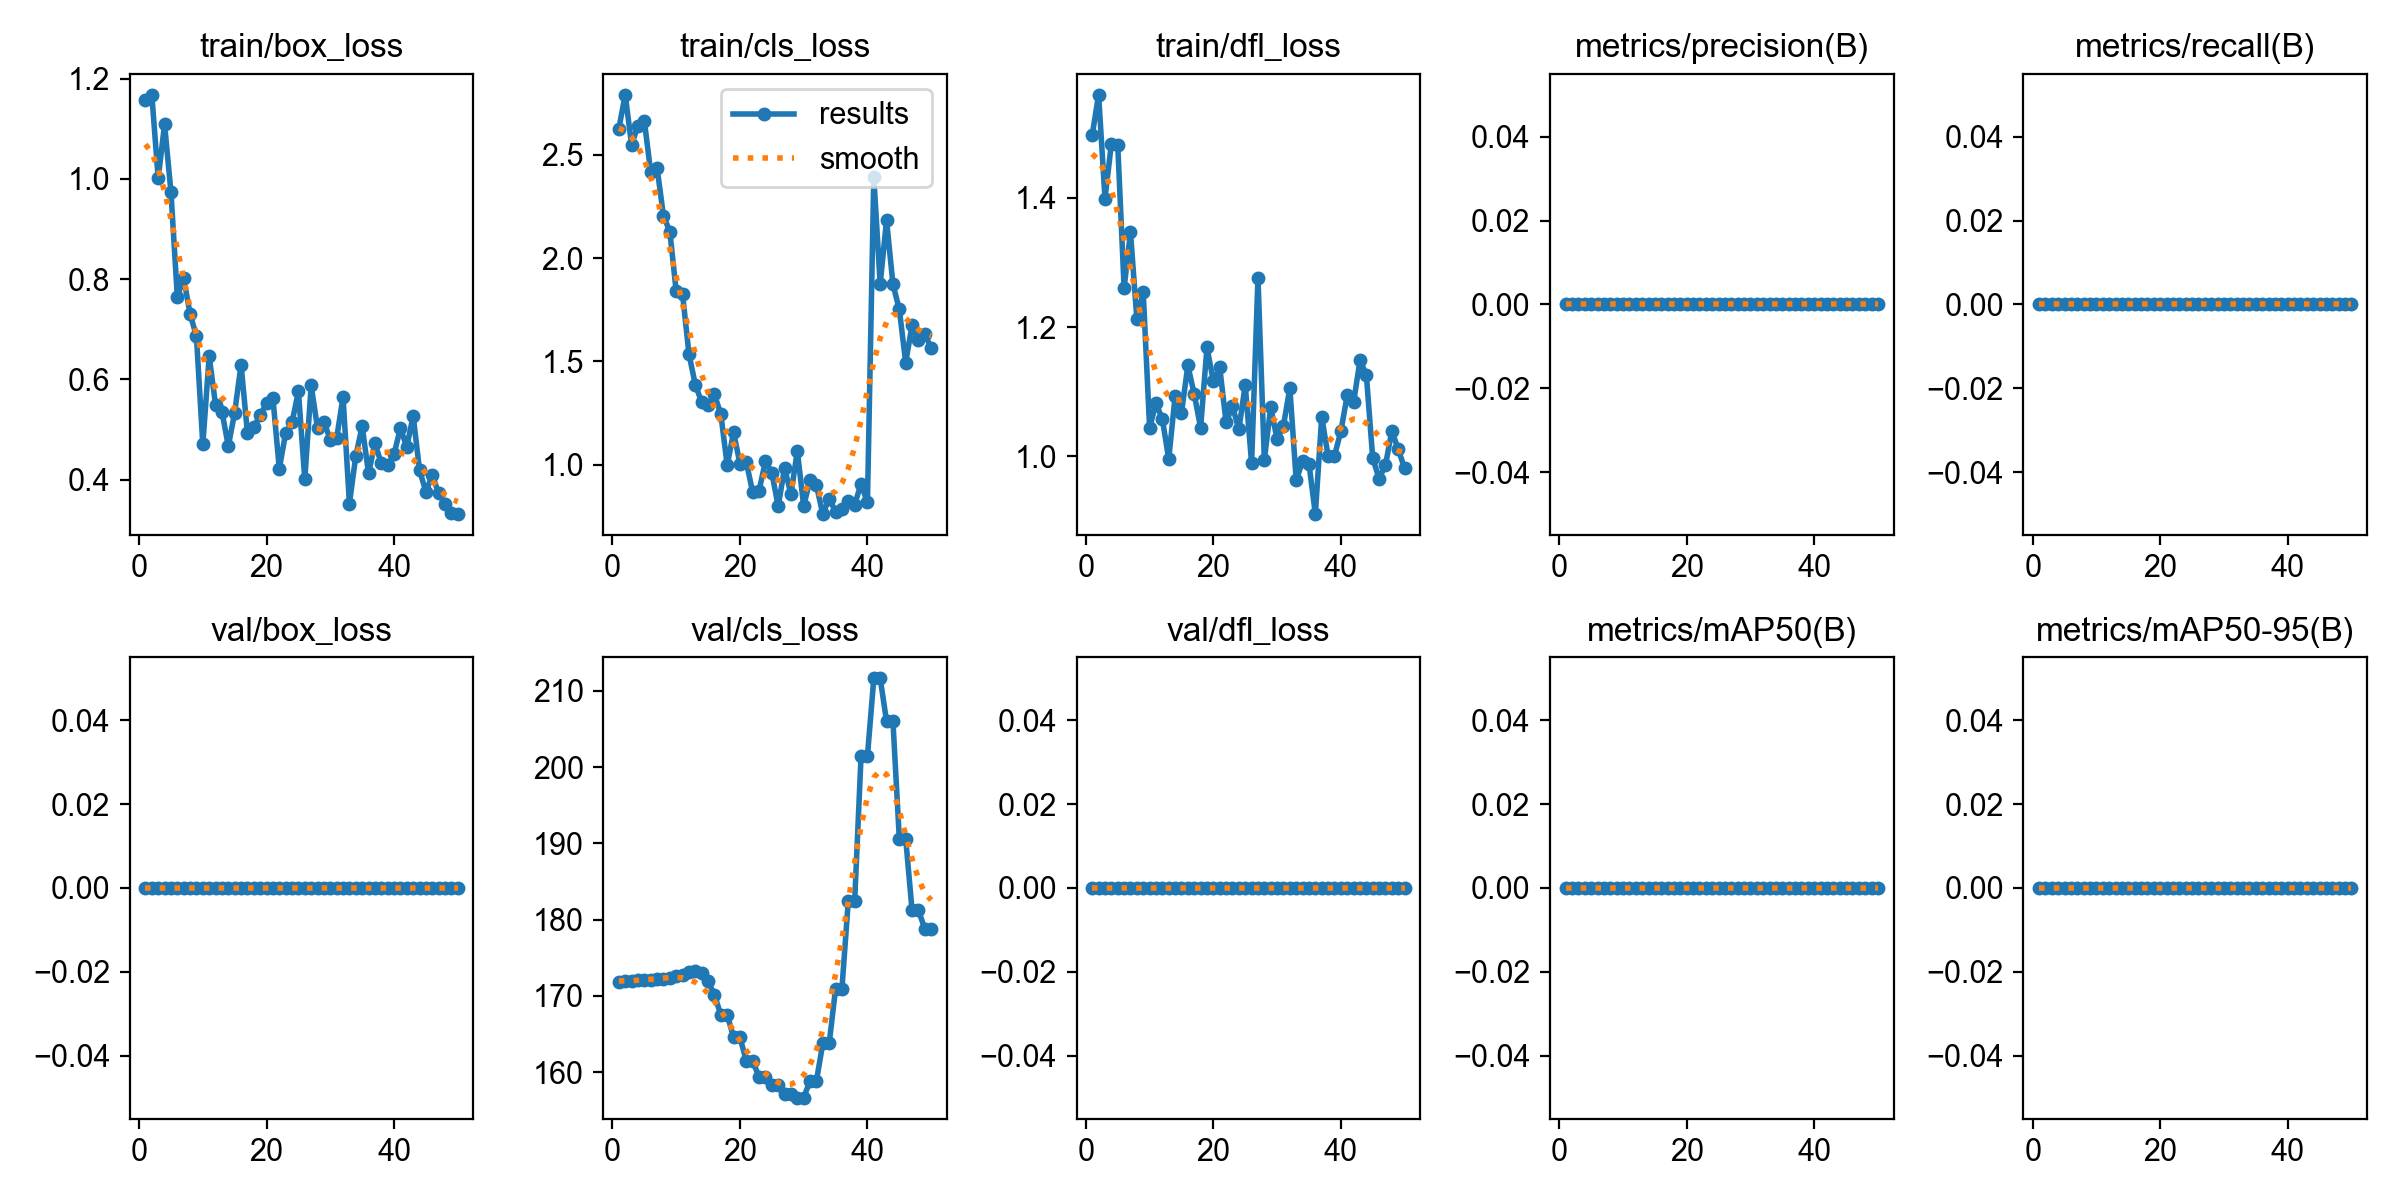

Values plotted in this chart, from the file beside it:
epoch, time, train/box_loss, train/cls_loss, train/dfl_loss, metrics/precision(B), metrics/recall(B), metrics/mAP50(B), metrics/mAP50-95(B), val/box_loss, val/cls_loss, val/dfl_loss, lr/pg0, lr/pg1, lr/pg2
1, 8.75, 1.158, 2.627, 1.498, 0, 0, 0, 0, 0, 171.8, 0, 0, 0, 0
2, 17.51, 1.168, 2.791, 1.56, 0, 0, 0, 0, 0, 171.9, 0, 1.9604e-05, 1.9604e-05, 1.9604e-05
3, 26, 1.001, 2.549, 1.399, 0, 0, 0, 0, 0, 172, 0, 3.8416e-05, 3.8416e-05, 3.8416e-05
4, 34.66, 1.109, 2.641, 1.484, 0, 0, 0, 0, 0, 172.1, 0, 5.6436e-05, 5.6436e-05, 5.6436e-05
5, 43.21, 0.9746, 2.665, 1.482, 0, 0, 0, 0, 0, 172.1, 0, 7.3664e-05, 7.3664e-05, 7.3664e-05
6, 51.87, 0.7652, 2.416, 1.261, 0, 0, 0, 0, 0, 172.1, 0, 9.01e-05, 9.01e-05, 9.01e-05
7, 60.47, 0.8018, 2.438, 1.347, 0, 0, 0, 0, 0, 172.2, 0, 0.0001057, 0.0001057, 0.0001057
8, 69.1, 0.731, 2.205, 1.213, 0, 0, 0, 0, 0, 172.2, 0, 0.0001206, 0.0001206, 0.0001206
9, 77.63, 0.6858, 2.129, 1.254, 0, 0, 0, 0, 0, 172.3, 0, 0.0001347, 0.0001347, 0.0001347
10, 86.19, 0.4702, 1.839, 1.044, 0, 0, 0, 0, 0, 172.6, 0, 0.0001479, 0.0001479, 0.0001479
11, 94.92, 0.6462, 1.825, 1.082, 0, 0, 0, 0, 0, 172.7, 0, 0.0001604, 0.0001604, 0.0001604
12, 103.7, 0.5491, 1.536, 1.057, 0, 0, 0, 0, 0, 173.1, 0, 0.0001721, 0.0001721, 0.0001721
13, 112.4, 0.5357, 1.387, 0.9956, 0, 0, 0, 0, 0, 173.3, 0, 0.000183, 0.000183, 0.000183
14, 121.2, 0.4669, 1.303, 1.093, 0, 0, 0, 0, 0, 173, 0, 0.0001931, 0.0001931, 0.0001931
15, 129.9, 0.5336, 1.287, 1.067, 0, 0, 0, 0, 0, 172, 0, 0.0002024, 0.0002024, 0.0002024
16, 138.7, 0.6295, 1.34, 1.141, 0, 0, 0, 0, 0, 170.1, 0, 0.0002109, 0.0002109, 0.0002109
17, 147.5, 0.4935, 1.244, 1.096, 0, 0, 0, 0, 0, 167.5, 0, 0.0002186, 0.0002186, 0.0002186
18, 156.4, 0.5044, 0.9975, 1.044, 0, 0, 0, 0, 0, 167.5, 0, 0.0002256, 0.0002256, 0.0002256
19, 165.4, 0.5287, 1.157, 1.169, 0, 0, 0, 0, 0, 164.6, 0, 0.0002317, 0.0002317, 0.0002317
20, 174.3, 0.552, 1.006, 1.116, 0, 0, 0, 0, 0, 164.6, 0, 0.000237, 0.000237, 0.000237
21, 183.3, 0.5621, 1.013, 1.137, 0, 0, 0, 0, 0, 161.5, 0, 0.0002416, 0.0002416, 0.0002416
22, 192.3, 0.4218, 0.8659, 1.053, 0, 0, 0, 0, 0, 161.5, 0, 0.0002454, 0.0002454, 0.0002454
23, 201.4, 0.4933, 0.8736, 1.077, 0, 0, 0, 0, 0, 159.4, 0, 0.0002483, 0.0002483, 0.0002483
24, 210.4, 0.5144, 1.017, 1.042, 0, 0, 0, 0, 0, 159.4, 0, 0.0002505, 0.0002505, 0.0002505
25, 219.4, 0.576, 0.9608, 1.11, 0, 0, 0, 0, 0, 158.3, 0, 0.0002519, 0.0002519, 0.0002519
26, 228.4, 0.4006, 0.799, 0.9894, 0, 0, 0, 0, 0, 158.3, 0, 0.0002525, 0.0002525, 0.0002525
27, 237.5, 0.588, 0.9843, 1.276, 0, 0, 0, 0, 0, 157.2, 0, 0.0002523, 0.0002523, 0.0002523
28, 246.5, 0.5024, 0.8567, 0.9947, 0, 0, 0, 0, 0, 157.2, 0, 0.0002513, 0.0002513, 0.0002513
29, 255.9, 0.5151, 1.067, 1.076, 0, 0, 0, 0, 0, 156.7, 0, 0.0002495, 0.0002495, 0.0002495
30, 265, 0.4798, 0.7998, 1.026, 0, 0, 0, 0, 0, 156.7, 0, 0.000247, 0.000247, 0.000247
31, 274, 0.4829, 0.9282, 1.048, 0, 0, 0, 0, 0, 158.9, 0, 0.0002436, 0.0002436, 0.0002436
32, 283.1, 0.5648, 0.8998, 1.106, 0, 0, 0, 0, 0, 158.9, 0, 0.0002394, 0.0002394, 0.0002394
33, 292.4, 0.3522, 0.761, 0.9627, 0, 0, 0, 0, 0, 163.8, 0, 0.0002345, 0.0002345, 0.0002345
34, 301.7, 0.4474, 0.8364, 0.9927, 0, 0, 0, 0, 0, 163.8, 0, 0.0002288, 0.0002288, 0.0002288
35, 311, 0.5067, 0.7729, 0.9885, 0, 0, 0, 0, 0, 171, 0, 0.0002222, 0.0002222, 0.0002222
36, 320.2, 0.4126, 0.7856, 0.9105, 0, 0, 0, 0, 0, 171, 0, 0.0002149, 0.0002149, 0.0002149
37, 329.3, 0.4724, 0.8242, 1.061, 0, 0, 0, 0, 0, 182.5, 0, 0.0002068, 0.0002068, 0.0002068
38, 338.5, 0.4325, 0.8071, 1, 0, 0, 0, 0, 0, 182.5, 0, 0.0001979, 0.0001979, 0.0001979
39, 347.9, 0.4285, 0.9078, 1.001, 0, 0, 0, 0, 0, 201.5, 0, 0.0001882, 0.0001882, 0.0001882
40, 357.3, 0.4507, 0.8171, 1.039, 0, 0, 0, 0, 0, 201.5, 0, 0.0001777, 0.0001777, 0.0001777
41, 366.6, 0.5029, 2.392, 1.094, 0, 0, 0, 0, 0, 211.6, 0, 0.0001664, 0.0001664, 0.0001664
42, 375.8, 0.4652, 1.876, 1.083, 0, 0, 0, 0, 0, 211.6, 0, 0.0001543, 0.0001543, 0.0001543
43, 384.9, 0.5271, 2.184, 1.148, 0, 0, 0, 0, 0, 206, 0, 0.0001415, 0.0001415, 0.0001415
44, 394.1, 0.4191, 1.874, 1.126, 0, 0, 0, 0, 0, 206, 0, 0.0001278, 0.0001278, 0.0001278
45, 403.2, 0.3753, 1.752, 0.997, 0, 0, 0, 0, 0, 190.6, 0, 0.0001133, 0.0001133, 0.0001133
46, 412.6, 0.4091, 1.495, 0.9656, 0, 0, 0, 0, 0, 190.6, 0, 9.81e-05, 9.81e-05, 9.81e-05
47, 421.8, 0.3726, 1.675, 0.9862, 0, 0, 0, 0, 0, 181.2, 0, 8.2064e-05, 8.2064e-05, 8.2064e-05
48, 431, 0.3519, 1.602, 1.039, 0, 0, 0, 0, 0, 181.2, 0, 6.5236e-05, 6.5236e-05, 6.5236e-05
49, 440.1, 0.3332, 1.634, 1.011, 0, 0, 0, 0, 0, 178.8, 0, 4.7616e-05, 4.7616e-05, 4.7616e-05
50, 449, 0.3313, 1.563, 0.9816, 0, 0, 0, 0, 0, 178.8, 0, 2.9204e-05, 2.9204e-05, 2.9204e-05
